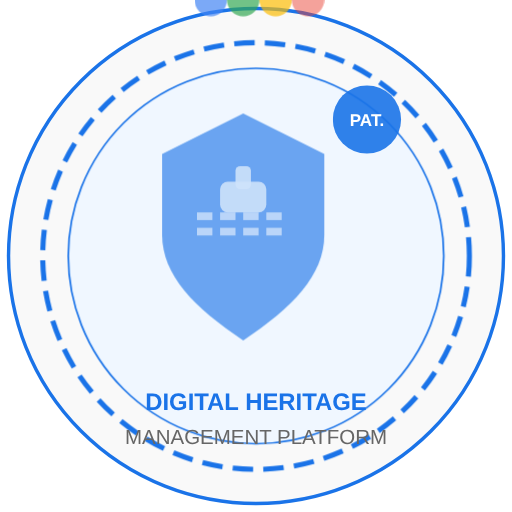
t = 0.00 s
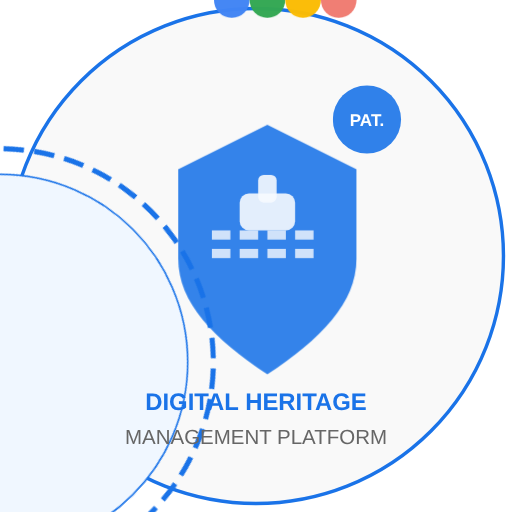
t = 1.25 s
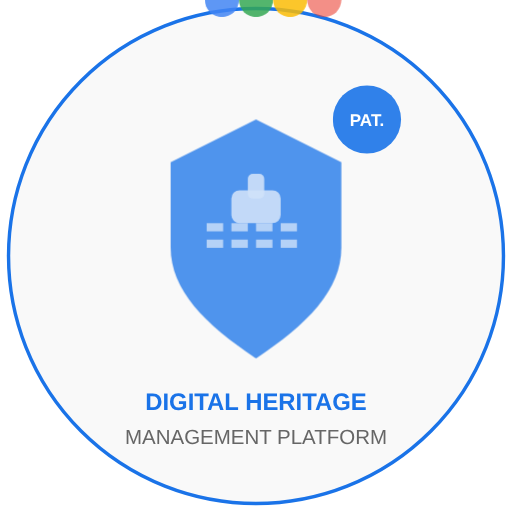
t = 3.75 s
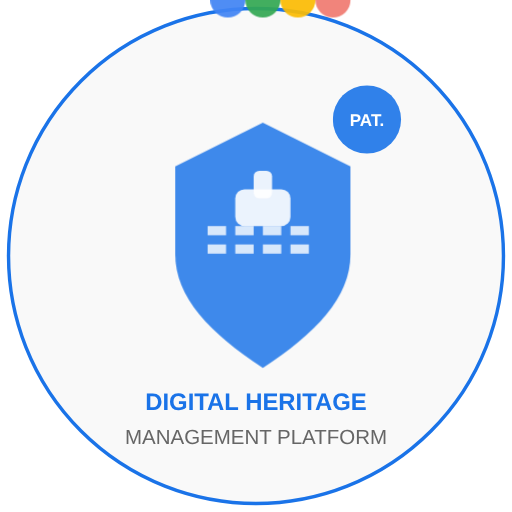
t = 5.00 s
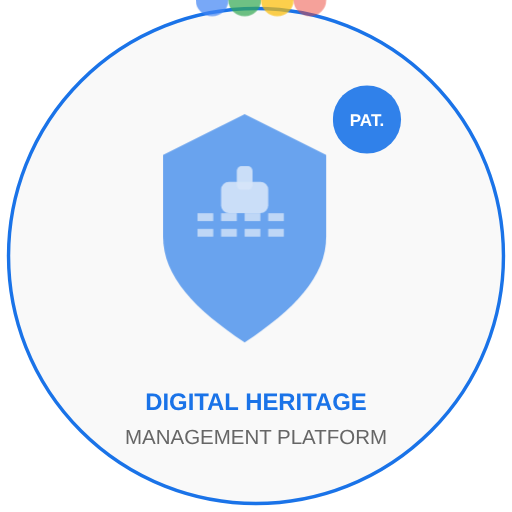
t = 6.25 s
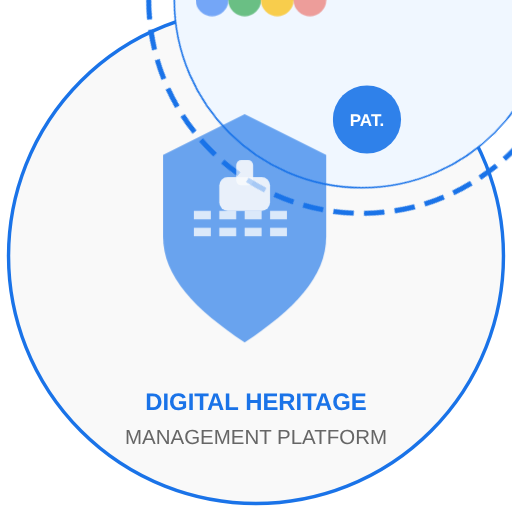
t = 8.75 s

The animated SVG that drew these frames (rendered in a browser with its animation timeline set to each time). Animation: 3 CSS @keyframes rules; one cycle of 10.00 s, repeats indefinitely.

<?xml version="1.0" encoding="UTF-8"?>
<svg xmlns="http://www.w3.org/2000/svg" xmlns:xlink="http://www.w3.org/1999/xlink" width="300" height="300" viewBox="0 0 300 300">
  <defs>
    <style>
      .cls-1 {
        fill: #1a73e8;
      }
      .cls-2 {
        fill: #4285f4;
      }
      .cls-3 {
        fill: #34a853;
      }
      .cls-4 {
        fill: #fbbc05;
      }
      .cls-5 {
        fill: #ea4335;
      }
      .cls-6 {
        fill: none;
        stroke: #1a73e8;
        stroke-width: 3;
        stroke-dasharray: 12 6;
        stroke-linecap: round;
      }
      
      @keyframes rotate {
        from { transform: rotate(0deg); }
        to { transform: rotate(360deg); }
      }
      
      @keyframes pulse {
        0% { opacity: 0.7; transform: scale(0.95); }
        50% { opacity: 1; transform: scale(1.05); }
        100% { opacity: 0.7; transform: scale(0.95); }
      }
      
      @keyframes dashOffset {
        from { stroke-dashoffset: 0; }
        to { stroke-dashoffset: 36; }
      }
      
      #outer-circle {
        animation: rotate 10s linear infinite;
      }
      
      #inner-elements {
        animation: pulse 3s ease-in-out infinite;
      }
      
      .circle-dash {
        animation: dashOffset 4s linear infinite;
      }
      
      .shield-elements {
        transform-origin: center;
        animation: pulse 2s ease-in-out infinite alternate;
      }
    </style>
  </defs>
  
  <!-- Main Background Circle -->
  <circle cx="150" cy="150" r="145" fill="#f9f9f9" stroke="#1a73e8" stroke-width="2" />
  
  <!-- Outer Circle with Animation -->
  <g id="outer-circle">
    <circle class="circle-dash" cx="150" cy="150" r="125" fill="none" stroke="#1a73e8" stroke-width="3" stroke-dasharray="12 6" />
    <circle cx="150" cy="150" r="110" fill="#f0f7ff" stroke="#1a73e8" stroke-width="1" />
  </g>
  
  <!-- Inner Elements -->
  <g id="inner-elements">
    <!-- Shield Base -->
    <path class="cls-1" d="M150,70 L200,95 V145 C200,170 180,190 150,210 C120,190 100,170 100,145 V95 L150,70z" opacity="0.9" />
    
    <!-- Shield Elements -->
    <g class="shield-elements">
      <!-- Binary Data Visualization -->
      <rect x="120" y="130" width="10" height="5" fill="white" opacity="0.8" />
      <rect x="135" y="130" width="10" height="5" fill="white" opacity="0.8" />
      <rect x="150" y="130" width="10" height="5" fill="white" opacity="0.8" />
      <rect x="165" y="130" width="10" height="5" fill="white" opacity="0.8" />
      <rect x="120" y="140" width="10" height="5" fill="white" opacity="0.8" />
      <rect x="135" y="140" width="10" height="5" fill="white" opacity="0.8" />
      <rect x="150" y="140" width="10" height="5" fill="white" opacity="0.8" />
      <rect x="165" y="140" width="10" height="5" fill="white" opacity="0.8" />
      
      <!-- Lock Symbol -->
      <rect x="135" y="110" width="30" height="20" rx="5" fill="white" opacity="0.9" />
      <rect x="145" y="100" width="10" height="15" rx="3" fill="white" opacity="0.9" />
    </g>
    
    <!-- Blockchain Chain Representation -->
    <circle cx="130" y="175" r="10" class="cls-2" />
    <circle cx="150" y="175" r="10" class="cls-3" />
    <circle cx="170" y="175" r="10" class="cls-4" />
    <circle cx="190" y="175" r="10" class="cls-5" opacity="0.7" />
    <line x1="140" y1="175" x2="140" y2="175" stroke="white" stroke-width="2" />
    <line x1="160" y1="175" x2="160" y2="175" stroke="white" stroke-width="2" />
    <line x1="180" y1="175" x2="180" y2="175" stroke="white" stroke-width="2" />
  </g>
  
  <!-- Text Elements -->
  <text x="150" y="240" font-family="Arial, sans-serif" font-size="14" fill="#1a73e8" text-anchor="middle" font-weight="bold">DIGITAL HERITAGE</text>
  <text x="150" y="260" font-family="Arial, sans-serif" font-size="12" fill="#666" text-anchor="middle">MANAGEMENT PLATFORM</text>
  
  <!-- Patent Badge -->
  <g transform="translate(215, 70)">
    <circle cx="0" cy="0" r="20" fill="#1a73e8" opacity="0.9" />
    <text x="0" y="4" font-family="Arial, sans-serif" font-size="10" fill="white" text-anchor="middle" font-weight="bold">PAT.</text>
  </g>
</svg>
